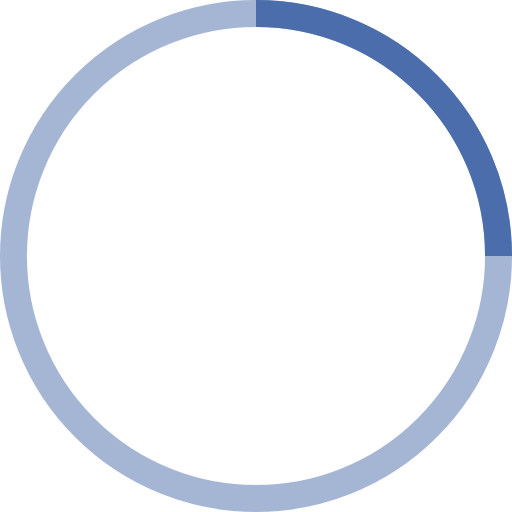
t = 0.00 s
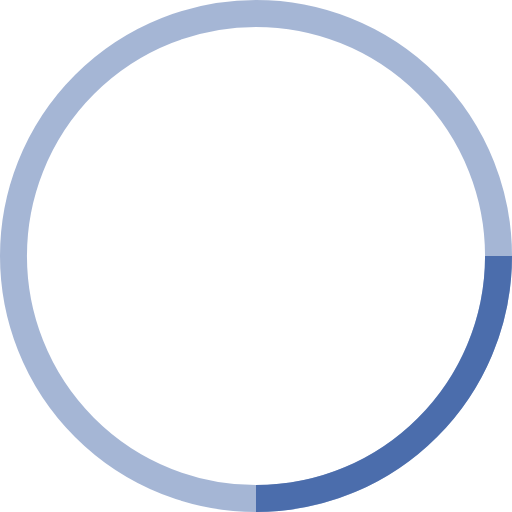
t = 0.25 s
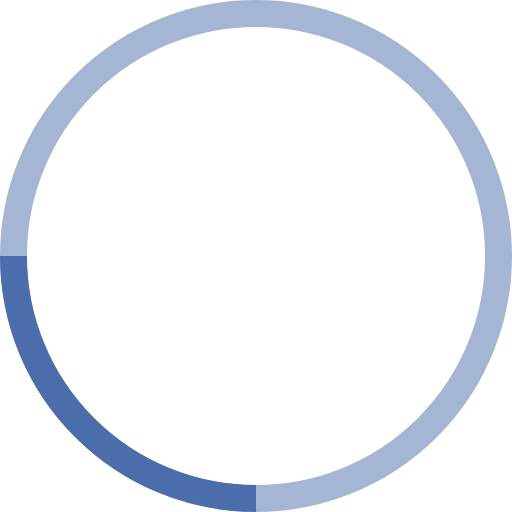
t = 0.50 s
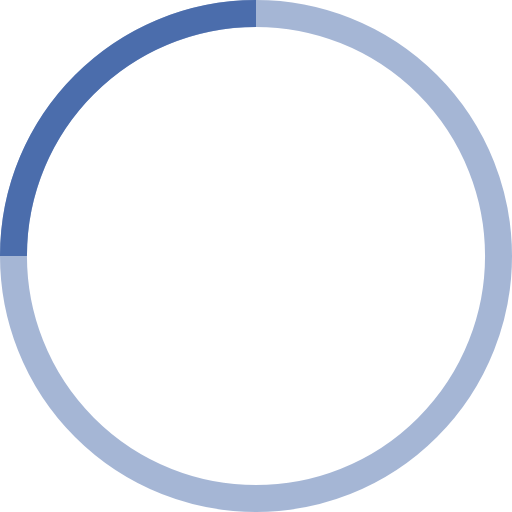
t = 0.75 s

The animated SVG that drew these frames (rendered in a browser with its animation timeline set to each time). Animation: 1 SMIL element (animateTransform=1); one cycle of 1.00 s, repeats indefinitely.

<!-- By Sam Herbert (@sherb), for everyone. More @ http://goo.gl/7AJzbL -->
<svg width="38" height="38" viewBox="0 0 38 38" xmlns="http://www.w3.org/2000/svg" stroke="#4b6dac">
    <g fill="none" fill-rule="evenodd">
        <g transform="translate(1 1)" stroke-width="2">
            <circle stroke-opacity=".5" cx="18" cy="18" r="18"/>
            <path d="M36 18c0-9.94-8.06-18-18-18">
                <animateTransform
                    attributeName="transform"
                    type="rotate"
                    from="0 18 18"
                    to="360 18 18"
                    dur="1s"
                    repeatCount="indefinite"/>
            </path>
        </g>
    </g>
</svg>